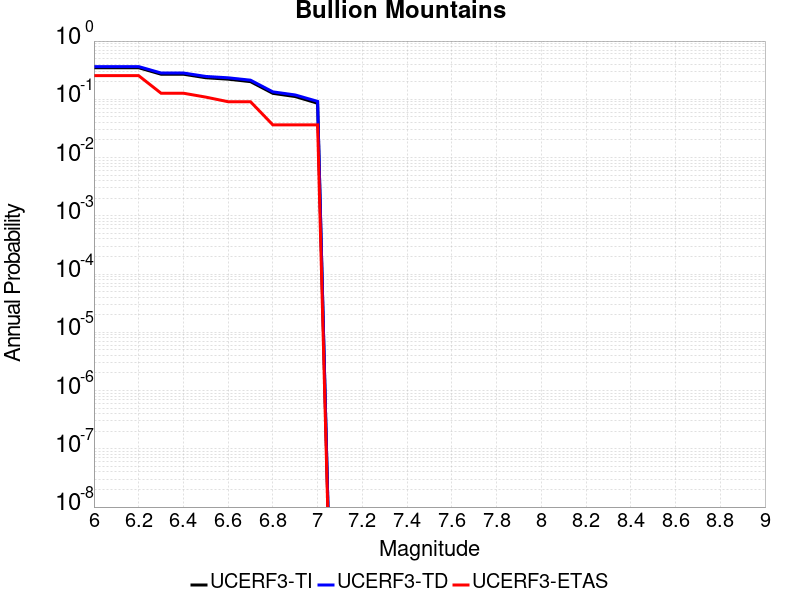

The file beside this chart, header and first rows:
Magnitude, UCERF3-TI Prob, UCERF3-TD Prob, UCERF3-ETAS Prob
6.0, 0.3484, 0.3646, 0.2545
6.1, 0.3484, 0.3646, 0.2545
6.2, 0.3484, 0.3646, 0.2545
6.3, 0.2697, 0.283, 0.1273
6.4, 0.2697, 0.283, 0.1273
6.5, 0.2345, 0.2471, 0.1091
6.6, 0.2217, 0.2341, 0.09091
6.7, 0.2011, 0.2131, 0.09091
6.8, 0.1266, 0.1342, 0.03636
6.9, 0.1115, 0.1188, 0.03636
7.0, 0.08564, 0.09211, 0.03636
